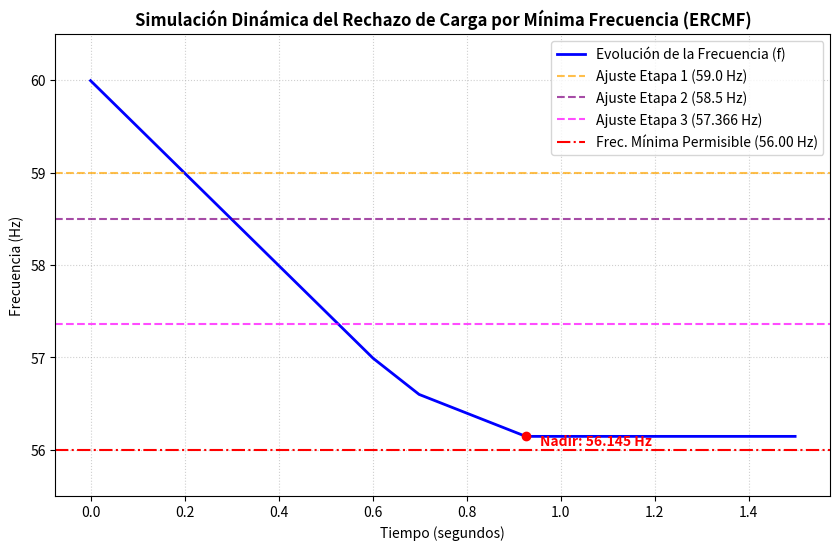

The script that saved this image:
import numpy as np
import matplotlib.pyplot as plt

# ==========================================
# 1. PREMISAS Y CONFIGURACIÓN DEL SISTEMA
# ==========================================
f0 = 60.00         # Frecuencia inicial (Hz)
H = 3.0            # Constante de inercia (seg)
f_min_perm = 56.00 # Frecuencia mínima permisible (Hz)

# Déficit de potencia inicial (Proceso 3 de la pizarra: -50%)
P_deficit = -0.50 

# Ajustes de las etapas del ERCMF (Frecuencia, Tiempo del relé + interruptor, Carga a aliviar)
etapas = {
    1: {"f_ajuste": 59.000, "delay": 0.4, "alivio": 0.10, "disparado": False, "t_disparo": None},
    2: {"f_ajuste": 58.500, "delay": 0.4, "alivio": 0.20, "disparado": False, "t_disparo": None},
    3: {"f_ajuste": 57.366, "delay": 0.4, "alivio": 0.20, "disparado": False, "t_disparo": None}
}

# Configuración de la simulación temporal
t_max = 1.5        # Tiempo máximo a simular (seg)
dt = 0.001         # Paso de tiempo (1 milisegundo para alta precisión)
tiempos = np.arange(0, t_max, dt)

# Vectores para almacenar los resultados del gráfico
f_historico = []
P_historico = []

f_actual = f0

# ==========================================
# 2. BUCLE DE SIMULACIÓN (ITERACIÓN EN EL TIEMPO)
# ==========================================
for t in tiempos:
    # Evaluar si algún relé se activa al cruzar su frecuencia de ajuste
    for num, e in etapas.items():
        if not e["disparado"] and f_actual <= e["f_ajuste"]:
            e["disparado"] = True
            e["t_disparo"] = t  # Se guarda el momento exacto en que "el relé ve la baja frecuencia"
            print(f"-> Relé Etapa {num} activado en t = {t:.3f} s (f = {f_actual:.3f} Hz)")

    # Evaluar si ya pasaron los 0.4 segundos de delay para desconectar la carga
    for num, e in etapas.items():
        if e["disparado"] and e["alivio"] > 0:
            if t >= (e["t_disparo"] + e["delay"]):
                P_deficit += e["alivio"]  # Se reduce el déficit (se desconecta carga)
                print(f"¡CORTE DE CARGA! Etapa {num} ejecutada en t = {t:.3f} s. Alivio: {e['alivio']*100}%. Nuevo Delta P = {P_deficit:.2f}")
                e["alivio"] = 0  # Para asegurar que se alivie una sola vez

    # Calcular la pendiente (df/dt) con el déficit de potencia actual
    df_dt = (f0 * P_deficit) / (2 * H)
    
    # Si la frecuencia sube y supera los 60Hz, la frenamos en la nominal (estabilización)
    if f_actual >= f0 and df_dt > 0:
        f_actual = f0
    else:
        # Integración numérica simple (Euler) para actualizar la frecuencia
        f_actual += df_dt * dt

    # Guardar datos para graficar
    f_historico.append(f_actual)
    P_historico.append(P_deficit)

# Encontrar el Nadir (punto más bajo alcanzado)
f_nadir = min(f_historico)
t_nadir = tiempos[f_historico.index(f_nadir)]
print(f"\n[RESULTADO] Frecuencia Mínima Alcanzada (Nadir): {f_nadir:.3f} Hz en t = {t_nadir:.3f} s")

# ==========================================
# 3. GENERACIÓN DEL GRÁFICO (MATPLOTLIB)
# ==========================================
plt.figure(figsize=(10, 6))
plt.plot(tiempos, f_historico, label="Evolución de la Frecuencia (f)", color="blue", linewidth=2)

# Líneas de referencia de los ajustes
colors = ['orange', 'purple', 'magenta']
for num, e in etapas.items():
    plt.axhline(y=e["f_ajuste"], color=colors[num-1], linestyle="--", alpha=0.7, 
                label=f"Ajuste Etapa {num} ({e['f_ajuste']} Hz)")

# Línea de frecuencia mínima permitida
plt.axhline(y=f_min_perm, color="red", linestyle="-.", linewidth=1.5, label="Frec. Mínima Permisible (56.00 Hz)")

# Marcar el Nadir en el gráfico
plt.scatter(t_nadir, f_nadir, color='red', zorder=5)
plt.text(t_nadir + 0.03, f_nadir - 0.1, f"Nadir: {f_nadir:.3f} Hz", color='red', weight='bold')

# Estética del gráfico
plt.title("Simulación Dinámica del Rechazo de Carga por Mínima Frecuencia (ERCMF)", fontsize=12, weight='bold')
plt.xlabel("Tiempo (segundos)", fontsize=10)
plt.ylabel("Frecuencia (Hz)", fontsize=10)
plt.grid(True, which='both', linestyle=':', alpha=0.6)
plt.legend(loc="upper right")
plt.ylim(55.5, 60.5)

plt.show()
